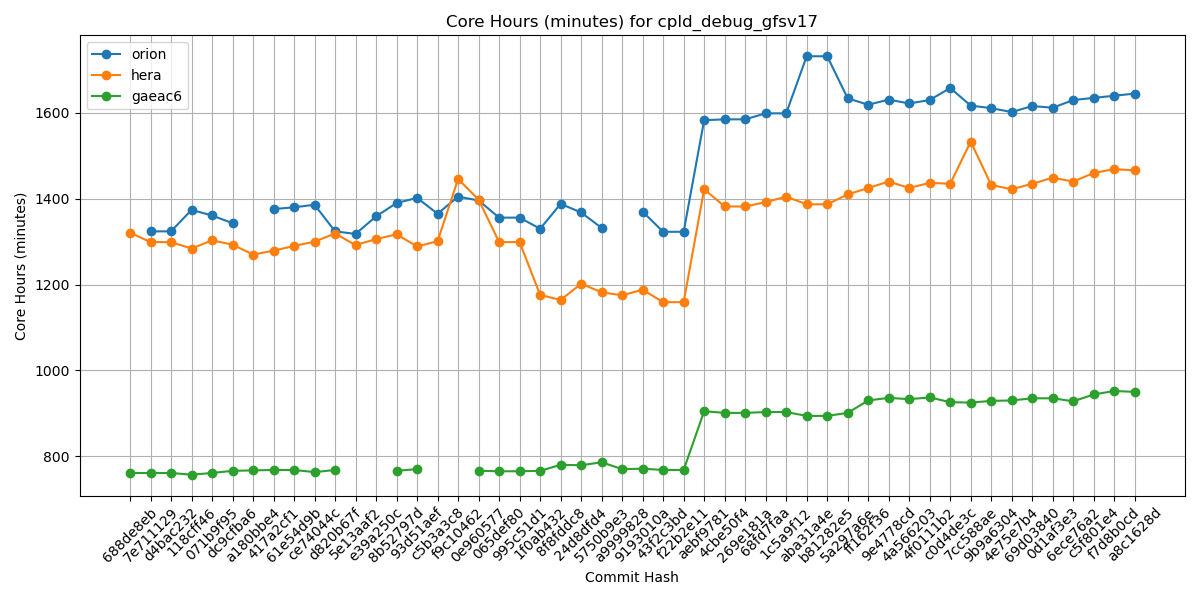

Data behind this chart, as committed beside it:
Hash, orion, hera, gaeac6
688de8eb, , 1321, 761
7e711129, 1324, 1299, 761
d4bac232, 1324, 1299, 761
118cff46, 1374, 1284, 757
071b9f95, 1361, 1303, 761
dc9cfba6, 1343, 1293, 766
a180bbe4, , 1270, 767
417a2cf1, 1376, 1279, 768
61e54d9b, 1380, 1290, 768
ce74044c, 1386, 1300, 763
d820b67f, 1324, 1319, 768
5e13aaf2, 1318, 1292, 
e39a250c, 1359, 1306, 
8b52797d, 1390, 1317, 766
93d51aef, 1402, 1289, 770
c5b3a3c8, 1365, 1301, 
f9c10462, 1405, 1446, 
0e960577, 1396, 1398, 766
065def80, 1356, 1299, 765
995c51d1, 1356, 1299, 765
1f0ab432, 1330, 1176, 766
8f8fddc8, 1388, 1164, 780
24d8dfd4, 1368, 1202, 779
5750b9e3, 1332, 1182, 786
a9999828, , 1175, 770
9193010a, 1370, 1188, 771
43f2c3bd, 1323, 1159, 768
f22b2e11, 1323, 1159, 768
aebf9781, 1583, 1422, 905
4cbe50f4, 1585, 1382, 901
269e181a, 1585, 1382, 901
68fd7faa, 1599, 1392, 903
1c5a9f12, 1599, 1405, 903
aba31a4e, 1732, 1387, 894
b81282e5, 1732, 1387, 894
5a297a6e, 1634, 1410, 901
ff162f36, 1619, 1425, 930
9e4778cd, 1631, 1440, 936
4a566203, 1622, 1425, 933
4f0111b2, 1630, 1437, 937
c0d4de3c, 1658, 1435, 926
7cc588ae, 1617, 1533, 925
9b9a6304, 1611, 1432, 929
4e75e7b4, 1602, 1422, 930
69d03840, 1616, 1435, 935
0d1af3e3, 1612, 1449, 935
6ece76a2, 1630, 1440, 928
c5f801e4, 1635, 1460, 944
f7d8b0cd, 1640, 1469, 952
a8c1628d, 1645, 1466, 950
